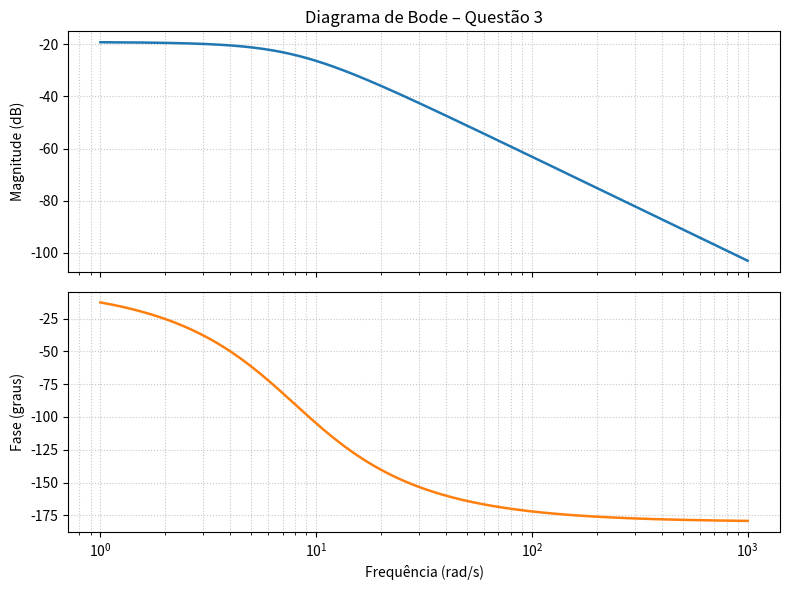

Here is the Python script that generated this plot:
import numpy as np
from scipy import signal
import matplotlib.pyplot as plt

# ---- Função de transferência H(s) = 7 / (s² + 14 s + 63) ----
num = [7]
den = [1, 14, 63]
sys = signal.TransferFunction(num, den)

# ---- Cálculo do Bode ---------------------------------------
w = np.logspace(0, 3, 1000)          # 1   rad/s  → 1000 rad/s
w, mag, phase = signal.bode(sys, w)

# ---- Plot --------------------------------------------------
fig, (ax1, ax2) = plt.subplots(2, 1, figsize=(8, 6), sharex=True)

ax1.semilogx(w, mag, lw=1.8)
ax1.set_ylabel('Magnitude (dB)')
ax1.set_title(r'Diagrama de Bode – Questão 3')
ax1.grid(True, which='both', ls=':', alpha=0.7)

ax2.semilogx(w, phase, color='tab:orange', lw=1.8)
ax2.set_ylabel('Fase (graus)')
ax2.set_xlabel('Frequência (rad/s)')
ax2.grid(True, which='both', ls=':', alpha=0.7)

plt.tight_layout()
plt.show()